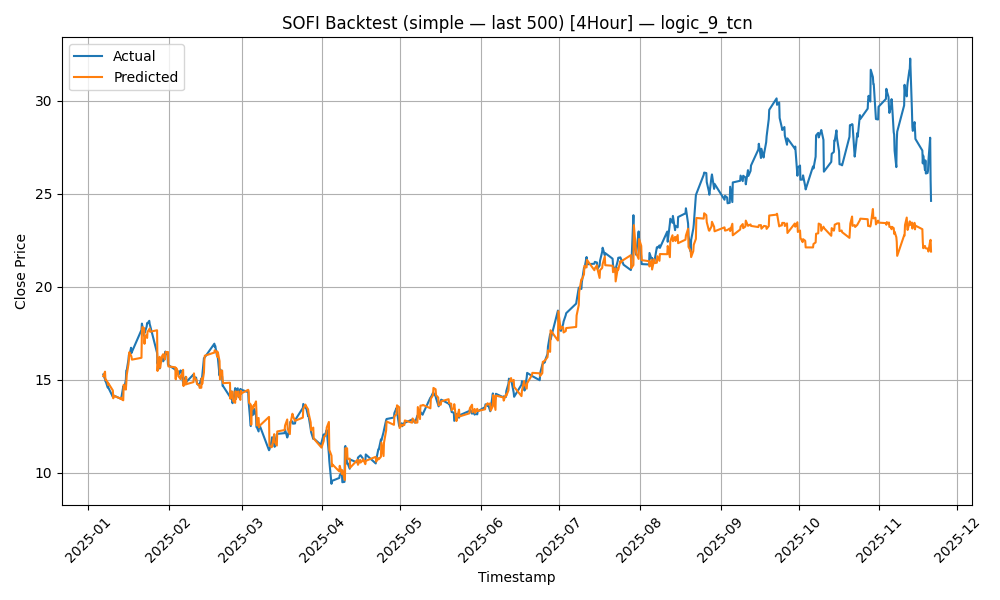

The data file committed next to this chart (first rows):
timestamp, actual_close, predicted_close
2025-01-06 20:00:00+00:00, 15.29, 15.19
2025-01-07 12:00:00+00:00, 15.03, 15.44
2025-01-07 16:00:00+00:00, 14.91, 14.99
2025-01-07 20:00:00+00:00, 14.89, 15.01
2025-01-08 12:00:00+00:00, 14.59, 14.87
2025-01-08 16:00:00+00:00, 14.61, 14.72
2025-01-08 20:00:00+00:00, 14.56, 14.8
2025-01-10 12:00:00+00:00, 14.08, 14.42
2025-01-10 16:00:00+00:00, 14.16, 14
2025-01-10 20:00:00+00:00, 14.15, 14.14
2025-01-13 12:00:00+00:00, 13.98, 13.98
2025-01-13 16:00:00+00:00, 14.04, 14.04
2025-01-13 20:00:00+00:00, 14.08, 13.96
2025-01-14 12:00:00+00:00, 14.64, 13.9
2025-01-14 16:00:00+00:00, 14.48, 14.73
2025-01-14 20:00:00+00:00, 14.48, 14.67
2025-01-15 12:00:00+00:00, 15.0, 14.47
2025-01-15 16:00:00+00:00, 15.49, 14.81
2025-01-15 20:00:00+00:00, 15.5, 15.25
2025-01-16 12:00:00+00:00, 16.09, 15.83
2025-01-16 16:00:00+00:00, 16.34, 16.12
2025-01-16 20:00:00+00:00, 16.3, 16.48
2025-01-17 12:00:00+00:00, 16.72, 16.3
2025-01-17 16:00:00+00:00, 16.43, 16.23
2025-01-17 20:00:00+00:00, 16.5, 16.08
2025-01-21 12:00:00+00:00, 17.68, 16.18
2025-01-21 16:00:00+00:00, 18.02, 17.52
2025-01-21 20:00:00+00:00, 17.9, 17.83
2025-01-22 12:00:00+00:00, 17.36, 17.78
2025-01-22 16:00:00+00:00, 17.62, 16.93
2025-01-22 20:00:00+00:00, 17.57, 17.31
2025-01-23 12:00:00+00:00, 17.86, 17.39
2025-01-23 16:00:00+00:00, 18.05, 17.25
2025-01-23 20:00:00+00:00, 18.03, 17.59
2025-01-24 12:00:00+00:00, 18.17, 17.7
2025-01-24 16:00:00+00:00, 17.99, 17.76
2025-01-24 20:00:00+00:00, 17.91, 17.58
2025-01-27 12:00:00+00:00, 16.44, 17.66
2025-01-27 16:00:00+00:00, 15.86, 15.47
2025-01-27 20:00:00+00:00, 16.07, 15.92
2025-01-28 12:00:00+00:00, 15.61, 16.23
2025-01-28 16:00:00+00:00, 15.99, 15.64
2025-01-28 20:00:00+00:00, 16.16, 15.8
2025-01-29 12:00:00+00:00, 16.09, 16.3
2025-01-29 16:00:00+00:00, 16.16, 16.3
2025-01-29 20:00:00+00:00, 15.99, 16.38
2025-01-30 12:00:00+00:00, 16.19, 16.09
2025-01-30 16:00:00+00:00, 16.52, 16.26
2025-01-30 20:00:00+00:00, 16.42, 16.5
2025-01-31 12:00:00+00:00, 16.36, 16.48
2025-01-31 16:00:00+00:00, 15.84, 16.5
2025-01-31 20:00:00+00:00, 15.79, 15.72
2025-02-03 12:00:00+00:00, 15.54, 15.67
2025-02-03 16:00:00+00:00, 15.53, 15.03
2025-02-03 20:00:00+00:00, 15.4, 15.63
2025-02-04 12:00:00+00:00, 15.46, 15.44
2025-02-04 16:00:00+00:00, 15.29, 15.18
2025-02-04 20:00:00+00:00, 15.29, 15.18
2025-02-05 12:00:00+00:00, 15.5, 15.04
2025-02-05 16:00:00+00:00, 15.41, 15.24
... 440 more rows
